4-way image classification set "data" from GitHub (azief27saclolo/Thesis-Project); label vocabulary: early blight leaf, healthy leaf, late blight leaf, septoria leaf.

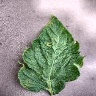
Label: septoria leaf

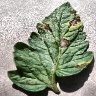
Label: early blight leaf

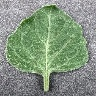
Label: healthy leaf

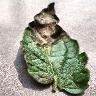
Label: late blight leaf

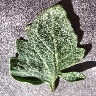
Label: healthy leaf

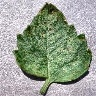
Label: septoria leaf
